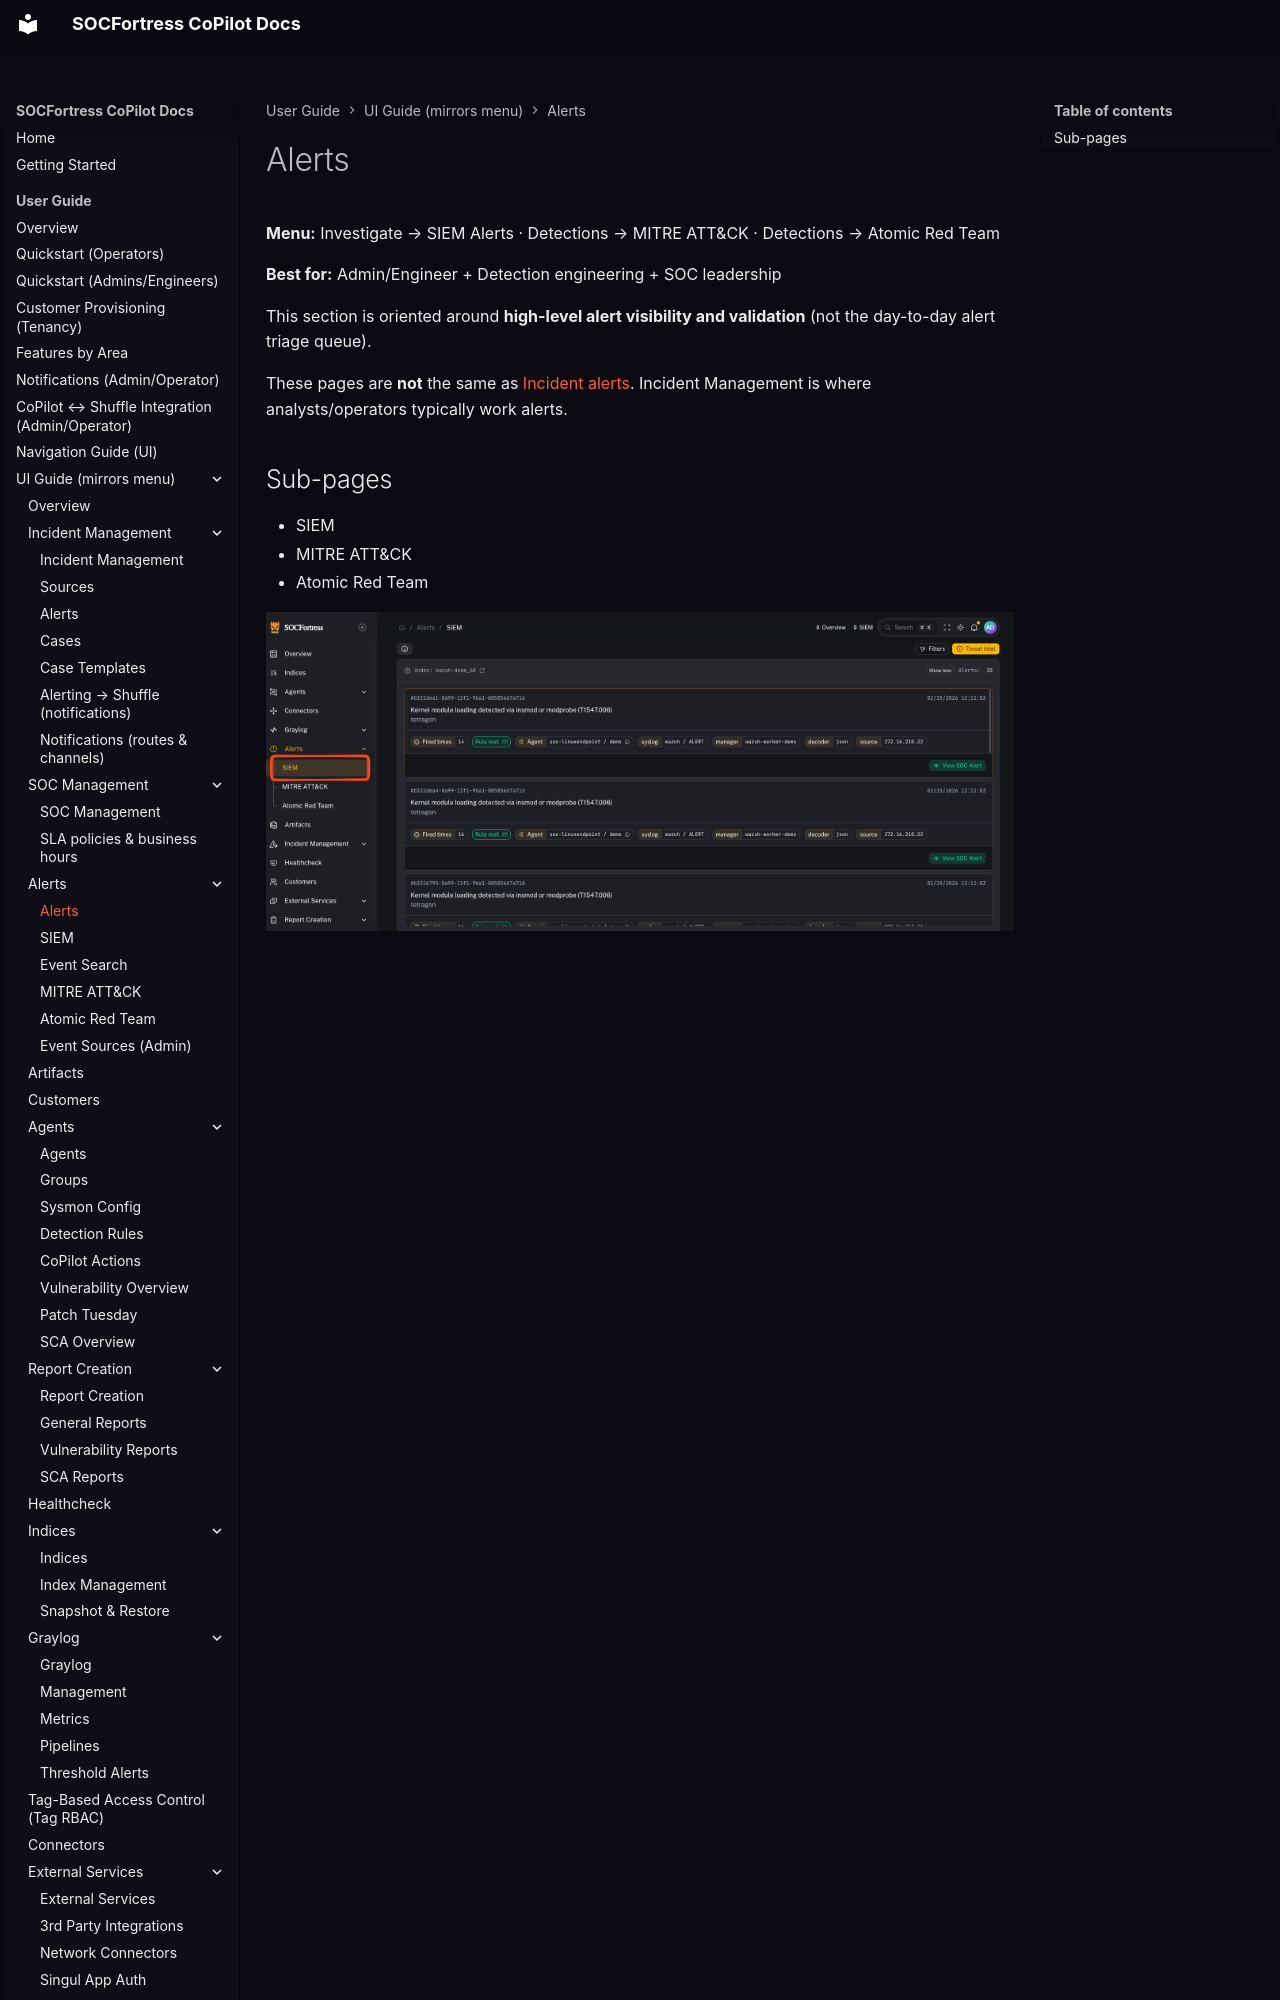

repository: socfortress/CoPilot · page: user/ui/alerts/index.html · generator: mkdocs

# Alerts

**Menu:** Investigate → SIEM Alerts · Detections → MITRE ATT&CK · Detections → Atomic Red Team

**Best for:** Admin/Engineer + Detection engineering + SOC leadership

This section is oriented around **high-level alert visibility and validation** (not the day-to-day alert triage queue).

These pages are **not** the same as [Incident alerts](/user/ui/incident-alerts). Incident Management is where analysts/operators typically work alerts.
